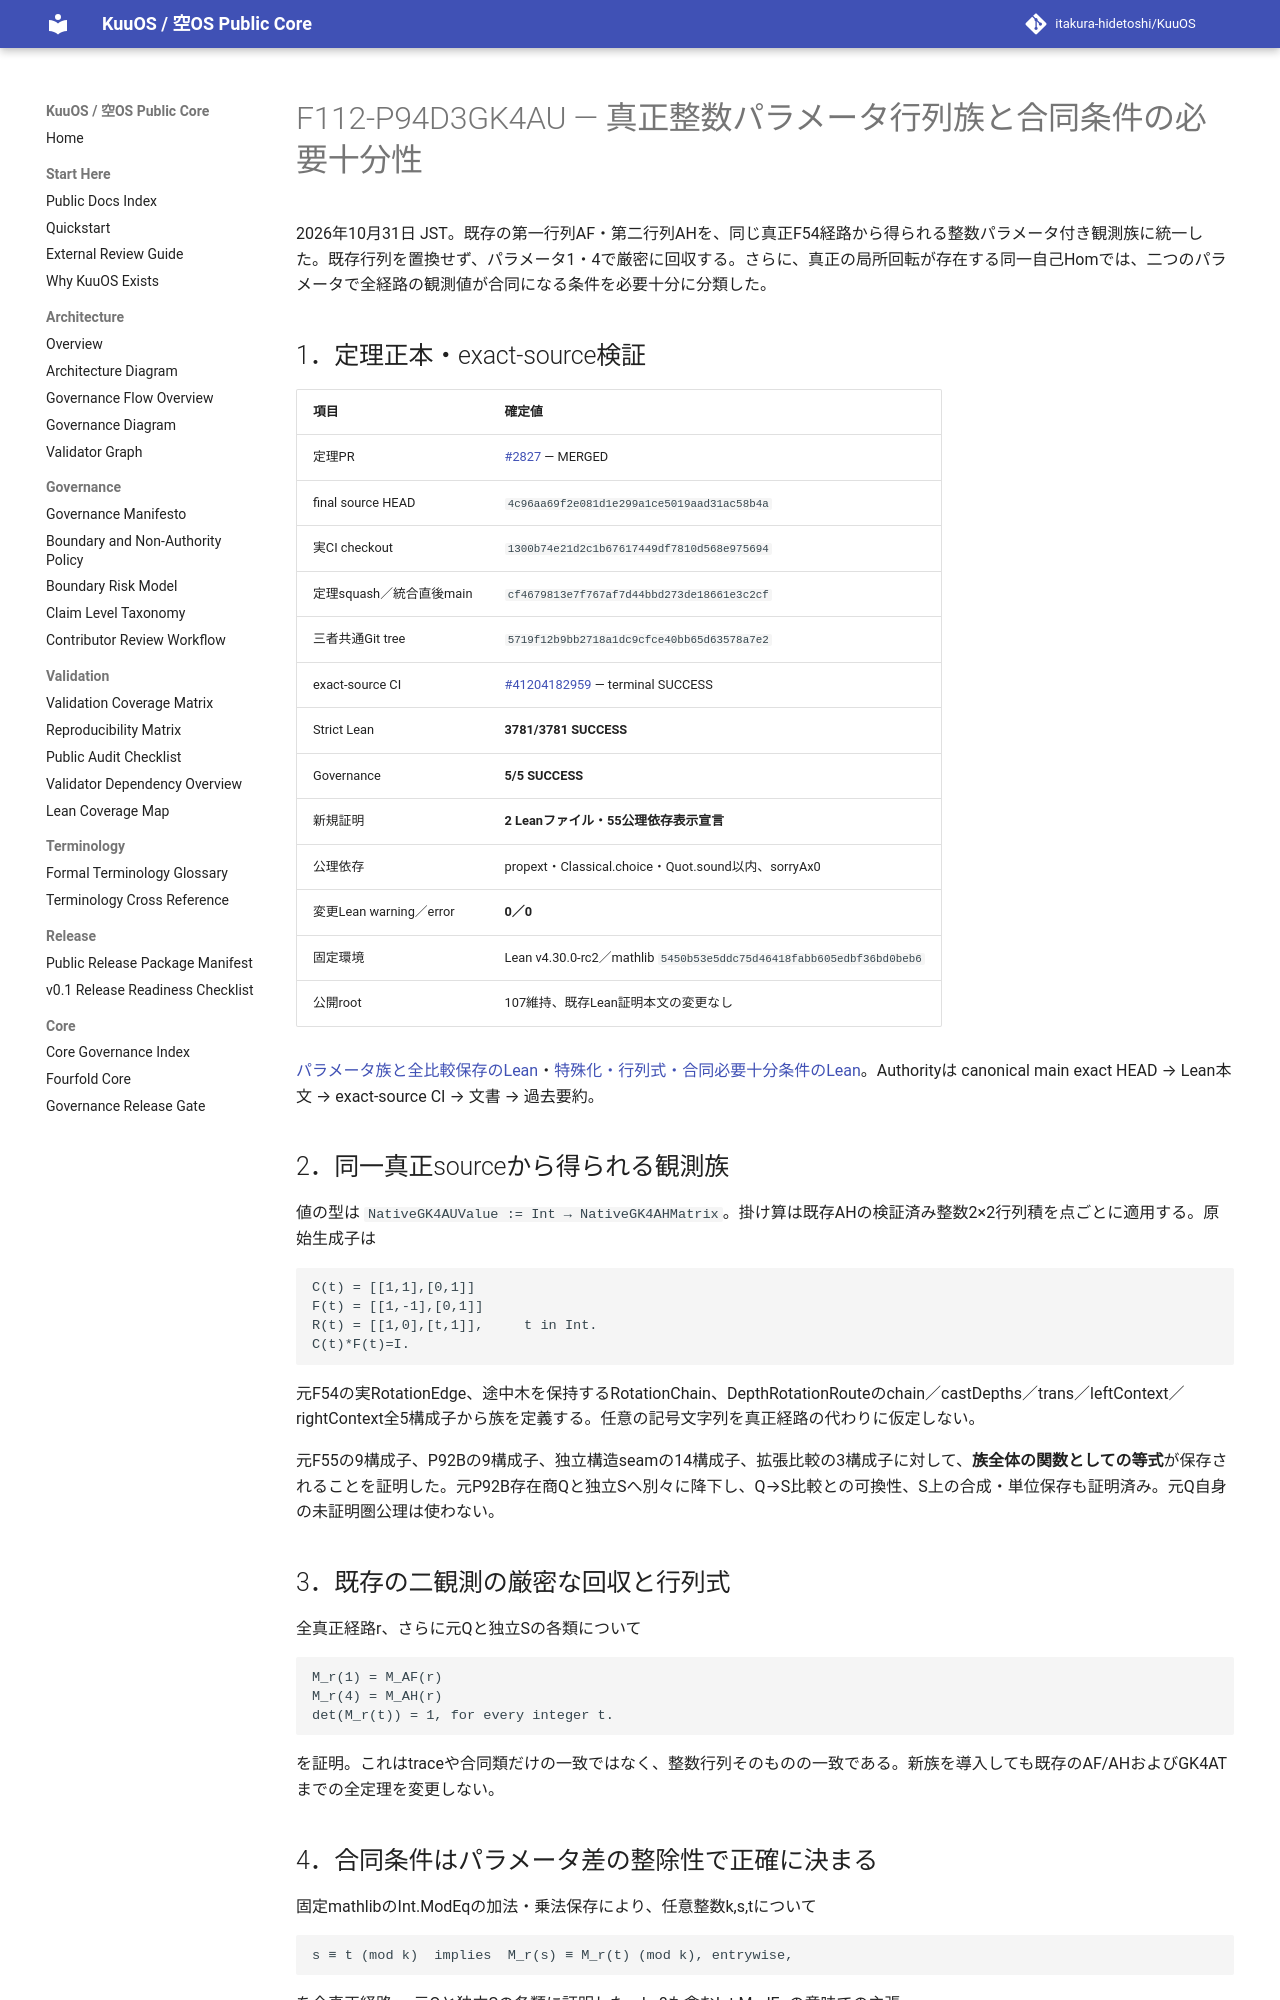

repository: itakura-hidetoshi/KuuOS · page: formal/GK4AU-parametric-family-sharp-modulus/index.html · generator: mkdocs

# F112-P94D3GK4AU — 真正整数パラメータ行列族と合同条件の必要十分性

2026年10月31日 JST。既存の第一行列AF・第二行列AHを、同じ真正F54経路から得られる整数パラメータ付き観測族に統一した。既存行列を置換せず、パラメータ1・4で厳密に回収する。さらに、真正の局所回転が存在する同一自己Homでは、二つのパラメータで全経路の観測値が合同になる条件を必要十分に分類した。

## 1．定理正本・exact-source検証

| 項目 | 確定値 |
|---|---|
| 定理PR | [#2827](https://github.com/itakura-hidetoshi/KuuOS/pull/2827) — MERGED |
| final source HEAD | `4c96aa69f2e081d1e299a1ce5019aad31ac58b4a` |
| 実CI checkout | `1300b74e21d2c1b67617449df7810d568e975694` |
| 定理squash／統合直後main | `cf4679813e7f767af7d44bbd273de18661e3c2cf` |
| 三者共通Git tree | `5719f12b9bb2718a1dc9cfce40bb65d63578a7e2` |
| exact-source CI | [#41204182959](https://github.com/itakura-hidetoshi/KuuOS/actions/runs/41204182959) — terminal SUCCESS |
| Strict Lean | **3781/3781 SUCCESS** |
| Governance | **5/5 SUCCESS** |
| 新規証明 | **2 Leanファイル・55公理依存表示宣言** |
| 公理依存 | propext・Classical.choice・Quot.sound以内、sorryAx0 |
| 変更Lean warning／error | **0／0** |
| 固定環境 | Lean v4.30.0-rc2／mathlib `5450b53e5ddc75d46418fabb605edbf36bd0beb6` |
| 公開root | 107維持、既存Lean証明本文の変更なし |

[パラメータ族と全比較保存のLean](../../formal/Kuu/F112/PolygonNativeC60AQFullPentagonPhysicalNativeGK4AUParametricMatrixInvariant.lean)・[特殊化・行列式・合同必要十分条件のLean](../../formal/Kuu/F112/PolygonNativeC60AQFullPentagonPhysicalNativeGK4AUParameterCongruence.lean)。Authorityは canonical main exact HEAD → Lean本文 → exact-source CI → 文書 → 過去要約。

## 2．同一真正sourceから得られる観測族

値の型は `NativeGK4AUValue := Int → NativeGK4AHMatrix`。掛け算は既存AHの検証済み整数2×2行列積を点ごとに適用する。原始生成子は

```text
C(t) = [[1,1],[0,1]]
F(t) = [[1,-1],[0,1]]
R(t) = [[1,0],[t,1]],     t in Int.
C(t)*F(t)=I.
```

元F54の実RotationEdge、途中木を保持するRotationChain、DepthRotationRouteのchain／castDepths／trans／leftContext／rightContext全5構成子から族を定義する。任意の記号文字列を真正経路の代わりに仮定しない。

元F55の9構成子、P92Bの9構成子、独立構造seamの14構成子、拡張比較の3構成子に対して、**族全体の関数としての等式**が保存されることを証明した。元P92B存在商Qと独立Sへ別々に降下し、Q→S比較との可換性、S上の合成・単位保存も証明済み。元Q自身の未証明圏公理は使わない。

## 3．既存の二観測の厳密な回収と行列式

全真正経路r、さらに元Qと独立Sの各類について

```text
M_r(1) = M_AF(r)
M_r(4) = M_AH(r)
det(M_r(t)) = 1, for every integer t.
```

を証明。これはtraceや合同類だけの一致ではなく、整数行列そのものの一致である。新族を導入しても既存のAF/AHおよびGK4ATまでの全定理を変更しない。
